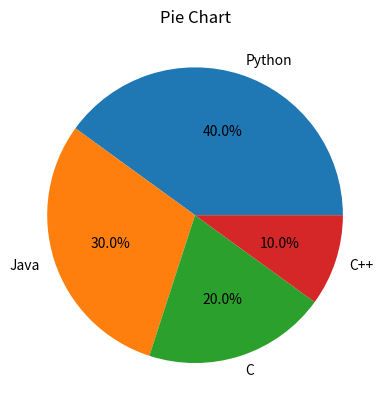

This chart was generated by the following Python code:
import matplotlib.pyplot as plt

labels = ["Python", "Java", "C", "C++"]
sizes = [40, 30, 20, 10]

plt.pie(sizes, labels=labels, autopct="%1.1f%%")
plt.title("Pie Chart")
plt.show()
